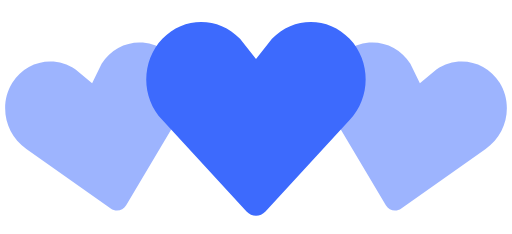
t = 0.00 s
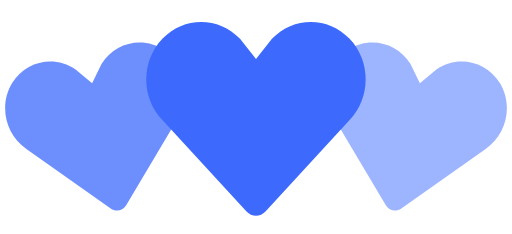
t = 0.35 s
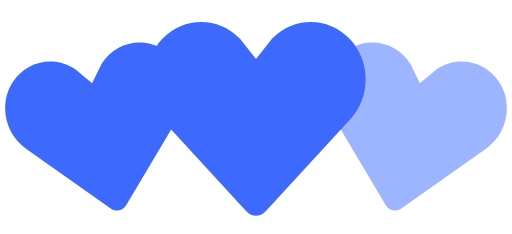
t = 0.70 s
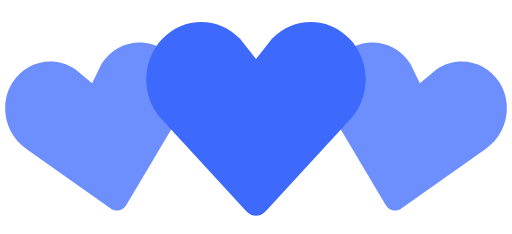
t = 1.05 s
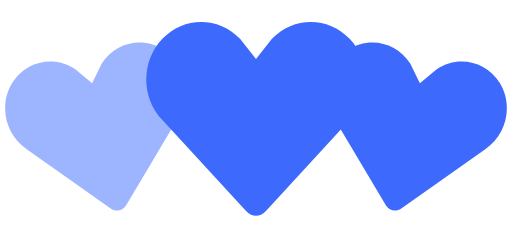
t = 1.40 s
t = 1.75 s: frame unchanged from t = 1.05 s, image omitted

The animated SVG that drew these frames (rendered in a browser with its animation timeline set to each time). Animation: 2 SMIL elements (animate=2); one cycle of 2.10 s, repeats indefinitely.


<!-- By Sam Herbert (@sherb), for everyone. More @ http://goo.gl/7AJzbL -->
<svg width="140" height="64" viewBox="0 0 140 64" xmlns="http://www.w3.org/2000/svg" fill="#fff">
    <path fill="#3d6afd" d="M30.262 57.02L7.195 40.723c-5.84-3.976-7.56-12.06-3.842-18.063 3.715-6 11.467-7.65 17.306-3.68l4.52 3.76 2.6-5.274c3.717-6.002 11.47-7.65 17.305-3.68 5.84 3.97 7.56 12.054 3.842 18.062L34.49 56.118c-.897 1.512-2.793 1.915-4.228.9z" fill-opacity=".5">
        <animate attributeName="fill-opacity"
             begin="0s" dur="1.4s"
             values="0.5;1;0.5"
             calcMode="linear"
             repeatCount="indefinite" />
    </path>
    <path fill="#3d6afd" d="M105.512 56.12l-14.44-24.272c-3.716-6.008-1.996-14.093 3.843-18.062 5.835-3.97 13.588-2.322 17.306 3.68l2.6 5.274 4.52-3.76c5.84-3.97 13.592-2.32 17.307 3.68 3.718 6.003 1.998 14.088-3.842 18.064L109.74 57.02c-1.434 1.014-3.33.61-4.228-.9z" fill-opacity=".5">
        <animate attributeName="fill-opacity"
             begin="0.7s" dur="1.4s"
             values="0.5;1;0.5"
             calcMode="linear"
             repeatCount="indefinite" />
    </path>
    <path fill="#3d6afd" d="M67.408 57.834l-23.01-24.98c-5.864-6.15-5.864-16.108 0-22.248 5.86-6.14 15.37-6.14 21.234 0L70 16.168l4.368-5.562c5.863-6.14 15.375-6.14 21.235 0 5.863 6.14 5.863 16.098 0 22.247l-23.007 24.98c-1.43 1.556-3.757 1.556-5.188 0z" />
</svg>
